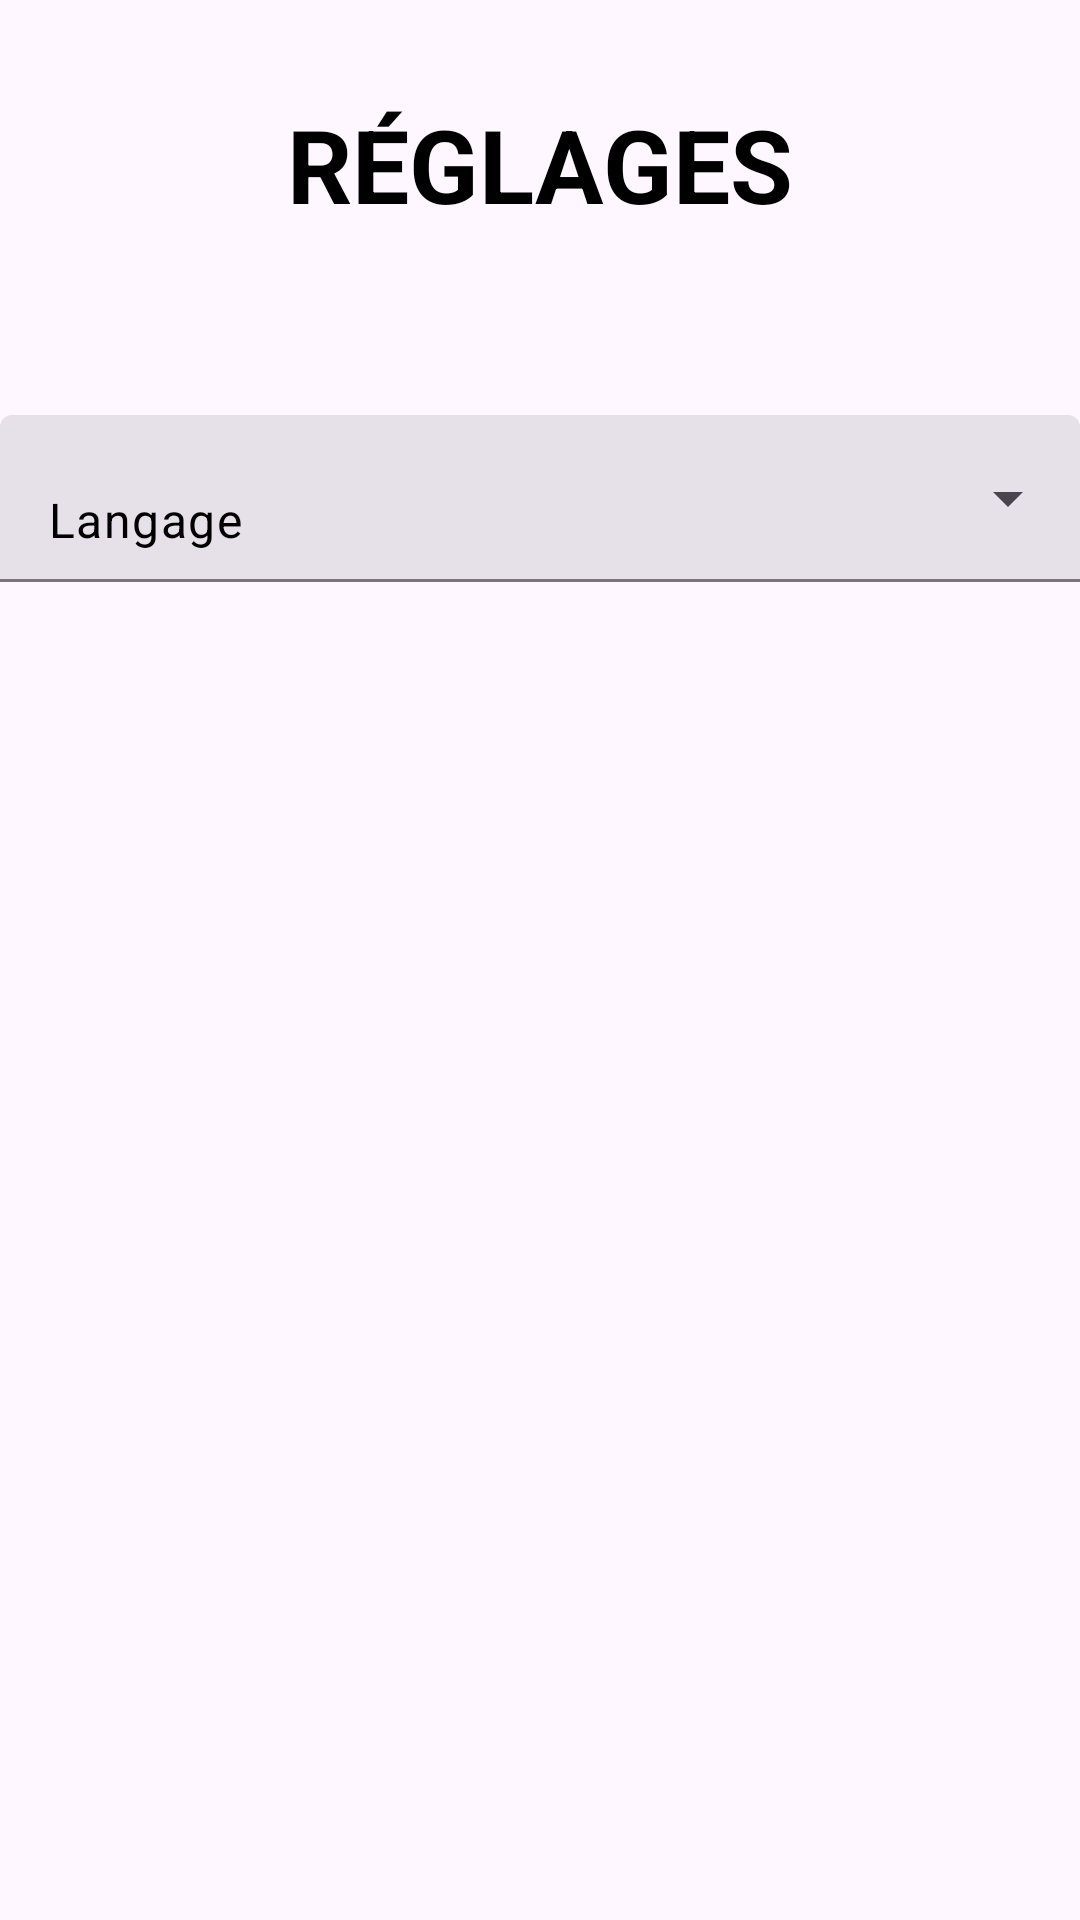

The Android layout XML behind this screen, and the referenced resources:
<!-- AndroidManifest.xml: application theme Theme.Reader -->
<!-- res/layout/activity_settings.xml -->
<?xml version="1.0" encoding="utf-8"?>
<androidx.constraintlayout.widget.ConstraintLayout xmlns:android="http://schemas.android.com/apk/res/android"
    xmlns:app="http://schemas.android.com/apk/res-auto"
    xmlns:tools="http://schemas.android.com/tools"
    android:layout_width="match_parent"
    android:layout_height="match_parent"
    tools:context=".settings.SettingsActivity">

    <TextView
        android:id="@+id/settingTextView"
        android:layout_width="wrap_content"
        android:layout_height="wrap_content"
        android:layout_marginTop="32dp"
        android:text="Réglages"
        android:textAllCaps="true"
        android:textSize="34sp"
        android:textStyle="bold"
        style="@style/TEXT"
        app:layout_constraintEnd_toEndOf="parent"
        app:layout_constraintStart_toStartOf="parent"
        app:layout_constraintTop_toTopOf="parent" />

    <com.google.android.material.textfield.TextInputLayout
        android:id="@+id/langageMenu"
        style="@style/Widget.Material3.TextInputLayout.FilledBox.ExposedDropdownMenu"
        android:layout_width="match_parent"
        android:layout_height="wrap_content"
        app:layout_constraintBottom_toBottomOf="parent"
        app:layout_constraintEnd_toEndOf="@+id/settingTextView"
        app:layout_constraintStart_toStartOf="@+id/settingTextView"
        app:layout_constraintTop_toBottomOf="@+id/settingTextView"
        app:layout_constraintVertical_bias="0.120000005">

        <AutoCompleteTextView
            android:id="@+id/langageItems"
            android:layout_width="match_parent"
            style="@style/TEXT"
            android:layout_height="match_parent"
            android:inputType="none"
            android:text="Langage" />

    </com.google.android.material.textfield.TextInputLayout>

</androidx.constraintlayout.widget.ConstraintLayout>
<!-- resources referenced by this layout -->
<resources>
  <style name="TEXT">
          <item name="android:textColor">#000</item>
      </style>
  <style name="Theme.Reader" parent="Base.Theme.Reader" />
  <style name="Base.Theme.Reader" parent="Theme.Material3.DayNight.NoActionBar">
          
          
      </style>
</resources>
